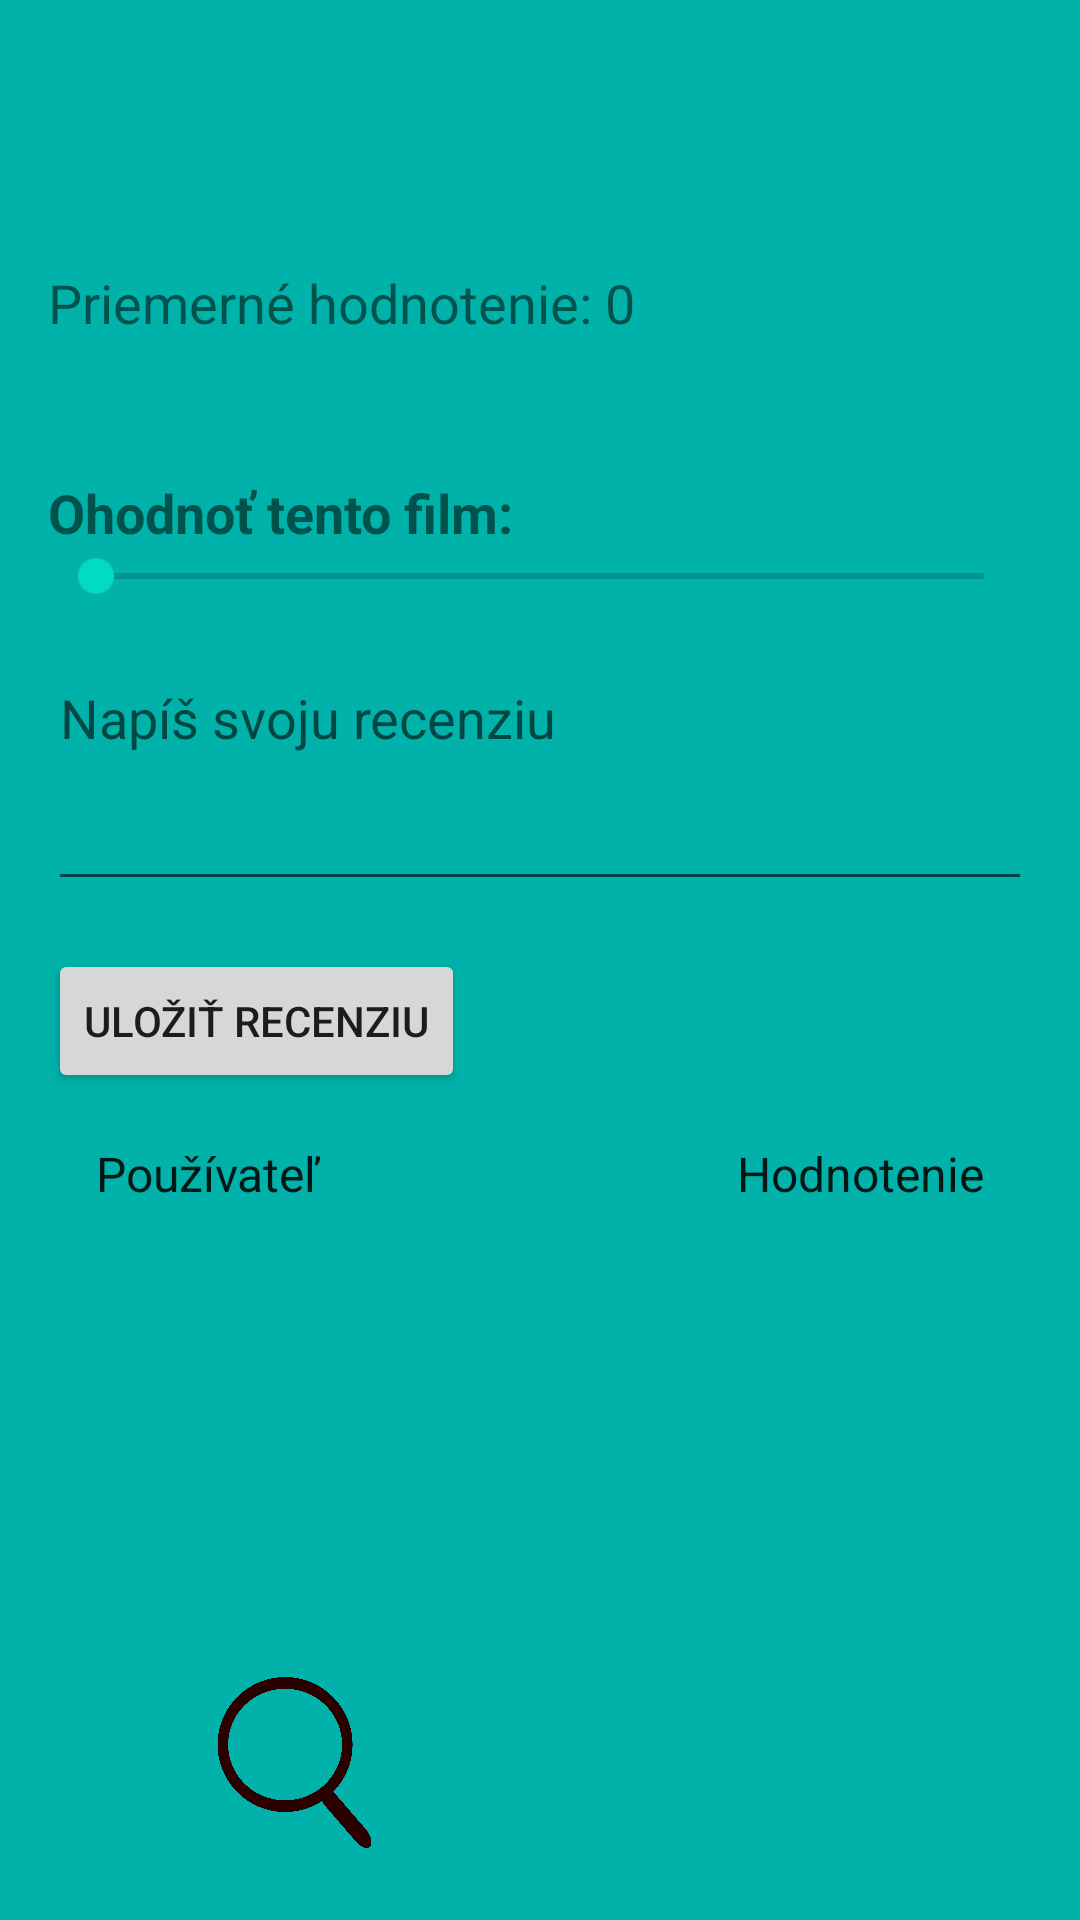

Produce the Android XML layout that renders to this screen, including the resource entries it uses.
<!-- AndroidManifest.xml: application theme Theme.UPJSFD -->
<!-- res/layout/activity_film_detail.xml -->
<?xml version="1.0" encoding="utf-8"?>
<androidx.constraintlayout.widget.ConstraintLayout
    xmlns:android="http://schemas.android.com/apk/res/android"
    xmlns:app="http://schemas.android.com/apk/res-auto"
    android:layout_width="match_parent"
    android:layout_height="match_parent"
    android:background="#00B2A9"
    android:padding="16dp">


    <ScrollView
        android:layout_width="0dp"
        android:layout_height="0dp"
        app:layout_constraintTop_toTopOf="parent"
        app:layout_constraintBottom_toTopOf="@id/buttonContainer"
        app:layout_constraintStart_toStartOf="parent"
        app:layout_constraintEnd_toEndOf="parent">

        <LinearLayout
            android:layout_width="match_parent"
            android:layout_height="wrap_content"
            android:orientation="vertical">


            <TextView
                android:id="@+id/filmTitle"
                android:layout_width="wrap_content"
                android:layout_height="wrap_content"
                android:textSize="24sp"

                android:textStyle="bold"
                android:layout_marginBottom="8dp"/>


            <TextView
                android:id="@+id/filmYear"
                android:layout_width="wrap_content"
                android:layout_height="wrap_content"
                android:textSize="18sp"

                android:layout_marginBottom="8dp"/>
            <TextView
                android:id="@+id/averageRating"
                android:layout_width="wrap_content"
                android:layout_height="wrap_content"
                android:text="Priemerné hodnotenie: 0"
                android:textSize="18sp"

                android:layout_marginBottom="8dp"/>

            <ImageView
                android:id="@+id/filmImage"
                android:layout_width="match_parent"
                android:layout_height="wrap_content"
                android:adjustViewBounds="true"
                android:scaleType="fitCenter" />


            <TextView
                android:id="@+id/filmDescription"
                android:layout_width="wrap_content"
                android:layout_height="wrap_content"
                android:textSize="16sp"

                android:layout_marginBottom="16dp"/>
            <TextView
                android:layout_width="wrap_content"
                android:layout_height="wrap_content"
                android:text="Ohodnoť tento film:"
                android:textSize="18sp"
                android:textStyle="bold" />

            <SeekBar
                android:id="@+id/ratingBar"
                android:layout_width="match_parent"
                android:layout_height="wrap_content"
                android:max="10" />


            <EditText
                android:id="@+id/reviewText"
                android:layout_width="match_parent"
                android:layout_height="wrap_content"
                android:hint="Napíš svoju recenziu"
                android:layout_marginTop="16dp"
                android:inputType="textMultiLine"
                android:minLines="3"
                android:gravity="top"/>


            <Button
                android:id="@+id/saveReviewButton"
                android:layout_width="wrap_content"
                android:layout_height="wrap_content"
                android:text="Uložiť recenziu"
                android:layout_marginTop="16dp"/>

            <androidx.constraintlayout.widget.ConstraintLayout

                android:layout_width="match_parent"
                android:layout_height="wrap_content"
                android:padding="16dp">

                <TextView
                    android:id="@+id/userTextView"
                    android:layout_width="0dp"
                    android:layout_height="wrap_content"
                    android:text="Používateľ"
                    android:textAppearance="?attr/textAppearanceListItem"
                    app:layout_constraintStart_toStartOf="parent"
                    app:layout_constraintTop_toTopOf="parent"
                    app:layout_constraintBottom_toBottomOf="parent"
                    app:layout_constraintEnd_toStartOf="@id/ratingTextView"
                    android:layout_marginEnd="8dp"/>

                <TextView
                    android:id="@+id/ratingTextView"
                    android:layout_width="0dp"
                    android:layout_height="wrap_content"
                    android:text="Hodnotenie"
                    android:gravity="end"
                    android:textAppearance="?attr/textAppearanceListItem"
                    app:layout_constraintEnd_toEndOf="parent"
                    app:layout_constraintTop_toTopOf="parent"
                    app:layout_constraintBottom_toBottomOf="parent"
                    app:layout_constraintStart_toEndOf="@id/userTextView"
                    android:layout_marginStart="8dp"/>

            </androidx.constraintlayout.widget.ConstraintLayout>
            <androidx.recyclerview.widget.RecyclerView
                android:id="@+id/reviewsRecyclerView"
                android:layout_width="match_parent"
                android:layout_height="0dp"
                android:layout_weight="1"
                android:scrollbars="vertical" />
            <androidx.constraintlayout.widget.ConstraintLayout
                android:layout_width="match_parent"
                android:layout_height="wrap_content"
                android:padding="16dp">
            </androidx.constraintlayout.widget.ConstraintLayout>
            <TextView
                android:id="@+id/reviewsHeaderTextView"
                android:layout_width="wrap_content"
                android:layout_height="wrap_content"
                android:text="Recenzie: (0)"
                android:visibility="gone"
                android:textSize="16sp"
                android:textAppearance="?attr/textAppearanceHeadline6" />


            <androidx.recyclerview.widget.RecyclerView
                android:id="@+id/textReviewsRecyclerView"
                android:layout_width="match_parent"
                android:layout_height="wrap_content"
                android:visibility="gone"
            android:layout_marginTop="8dp" />


        </LinearLayout>
    </ScrollView>


    <androidx.constraintlayout.widget.ConstraintLayout
        android:id="@+id/buttonContainer"
        android:layout_width="match_parent"
        android:layout_height="wrap_content"
        app:layout_constraintBottom_toBottomOf="parent">

        <ImageButton
            android:id="@+id/button1"
            android:layout_width="0dp"
            android:layout_height="73dp"
            android:background="?attr/selectableItemBackgroundBorderless"
            android:scaleType="centerInside"
            android:src="@drawable/searchicon"
            app:layout_constraintBottom_toBottomOf="parent"
            app:layout_constraintEnd_toStartOf="@+id/button2"
            app:layout_constraintStart_toStartOf="parent"
            app:layout_constraintWidth_percent="0.5" />

        <ImageButton
            android:id="@+id/button2"
            android:layout_width="0dp"
            android:layout_height="73dp"
            android:background="?attr/selectableItemBackgroundBorderless"
            android:scaleType="centerInside"
            android:src="@drawable/profile3"
            app:layout_constraintBottom_toBottomOf="parent"
            app:layout_constraintEnd_toEndOf="parent"
            app:layout_constraintStart_toEndOf="@+id/button1"
            app:layout_constraintWidth_percent="0.5" />
    </androidx.constraintlayout.widget.ConstraintLayout>
</androidx.constraintlayout.widget.ConstraintLayout>
<!-- resources referenced by this layout -->
<resources>
  <!-- drawable searchicon: png bitmap (drawable, 69129 bytes) -->
  <style name="Theme.UPJSFD" parent="Theme.AppCompat.Light.DarkActionBar">
          
          <item name="colorPrimary">@color/purple_500</item>
          <item name="colorPrimaryDark">@color/purple_700</item>
          <item name="colorAccent">@color/teal_200</item>
      </style>
  <color name="purple_500">#FF6200EE</color>
  <color name="purple_700">#FF3700B3</color>
  <color name="teal_200">#FF03DAC5</color>
</resources>
